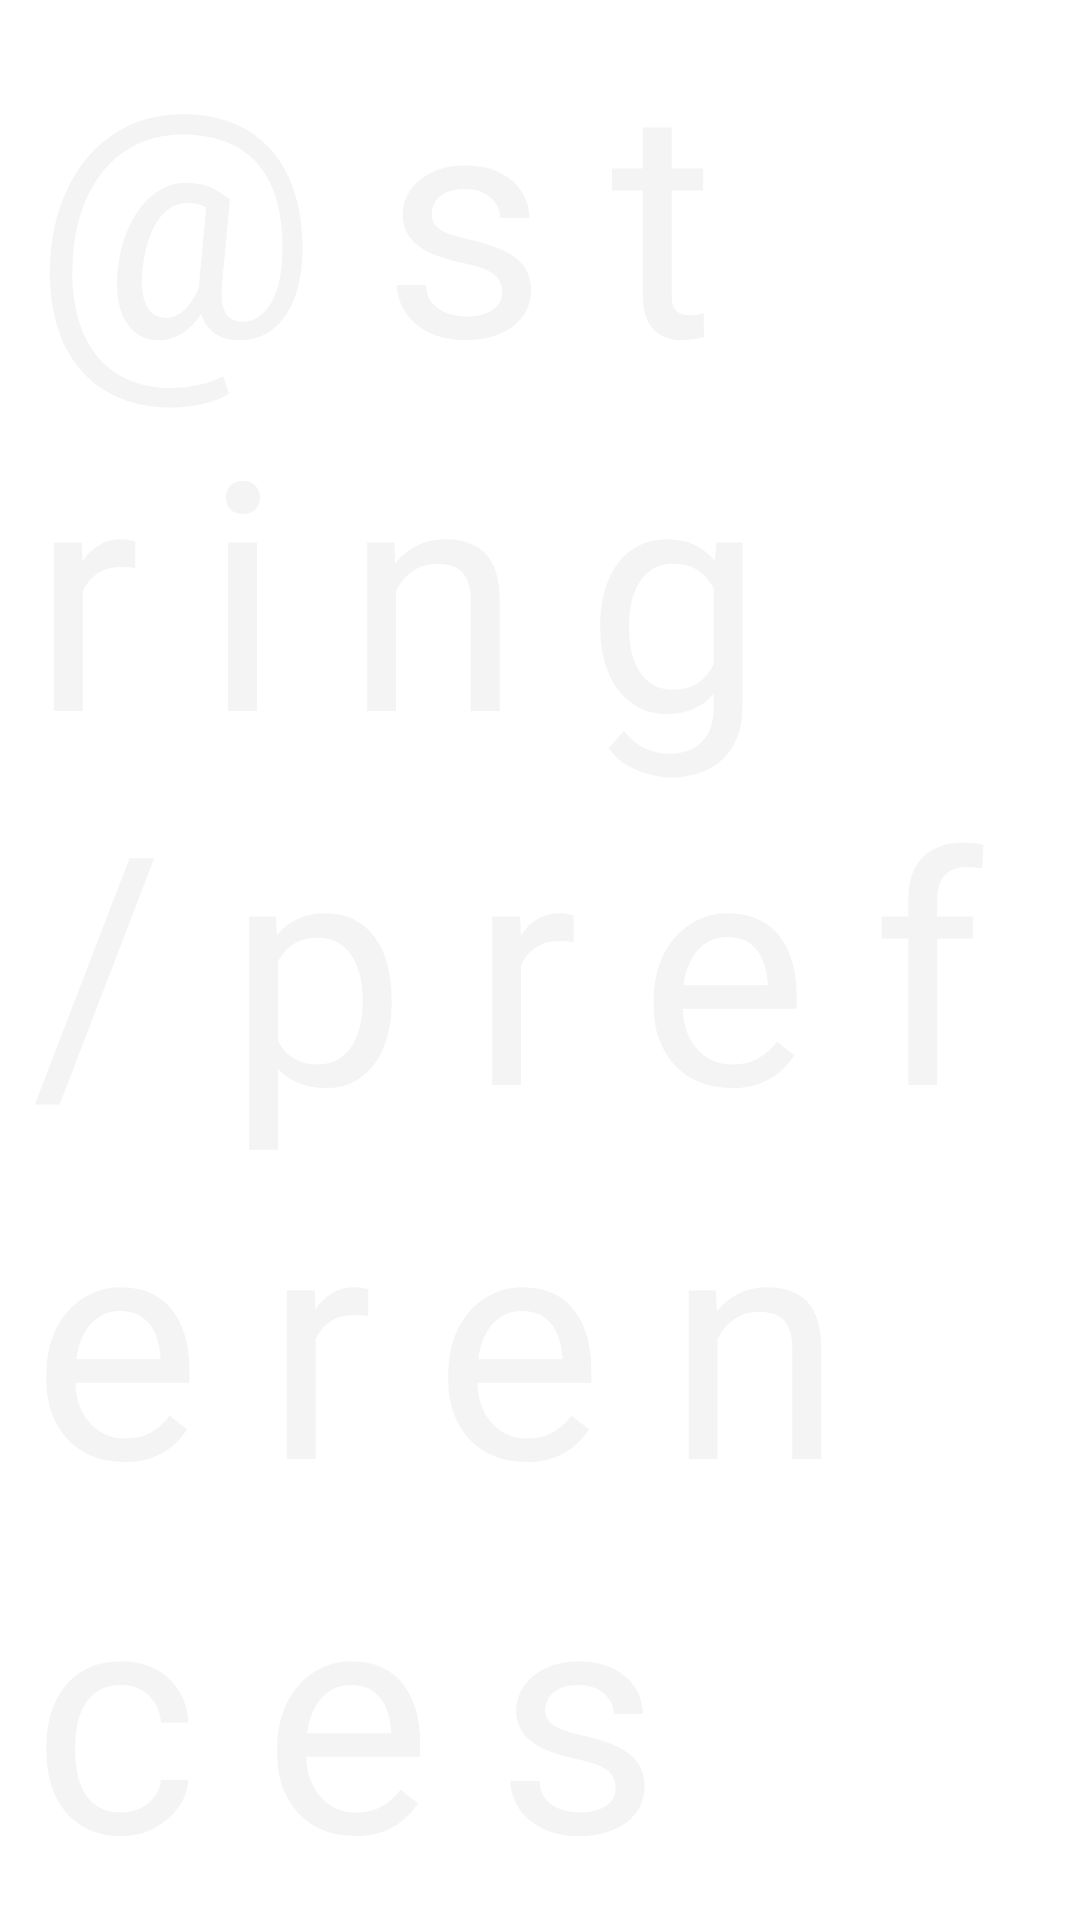

Layout XML and referenced resources for this Android screen:
<!-- AndroidManifest.xml: application theme Theme.FrequencyMeasure -->
<!-- res/layout/fragment_settings.xml -->
<?xml version="1.0" encoding="utf-8"?>
<layout xmlns:android="http://schemas.android.com/apk/res/android"
    xmlns:tools="http://schemas.android.com/tools">

    <FrameLayout
        android:layout_width="match_parent"
        android:layout_height="match_parent"
        tools:context=".presentation.view.StatsFragment">

        <TextView
            style="@style/BigText.Back"
            android:layout_width="match_parent"
            android:layout_height="match_parent"
            android:text="@string/preferences" />

    </FrameLayout>

</layout>
<!-- resources referenced by this layout -->
<resources>
  <style name="BigText.Back">
          <item name="android:letterSpacing">0.2</item>
          <item name="android:textColor">@color/almost_invisible_gray</item>
          <item name="android:autoSizeTextType">uniform</item>
      </style>
  <style name="Theme.FrequencyMeasure" parent="Theme.MaterialComponents.DayNight.NoActionBar">
          
          <item name="colorPrimary">@color/green</item>
          <item name="colorPrimaryVariant">@color/green_dark</item>
          <item name="colorOnPrimary">@color/white</item>
          
          <item name="colorSecondary">@color/blue</item>
          <item name="colorSecondaryVariant">@color/blue_dark</item>
          <item name="colorOnSecondary">@color/black</item>
          
          <item name="android:statusBarColor" tools:targetApi="l">?attr/colorOnSecondary</item>
          
      </style>
  <color name="almost_invisible_gray">#f4f4f4</color>
  <color name="green">#7dcfb6</color>
  <color name="green_dark">#28666e</color>
  <color name="white">#FFFFFFFF</color>
  <color name="blue">#00b2ca</color>
  <color name="blue_dark">#1d4e89</color>
  <color name="black">#FF000000</color>
</resources>
